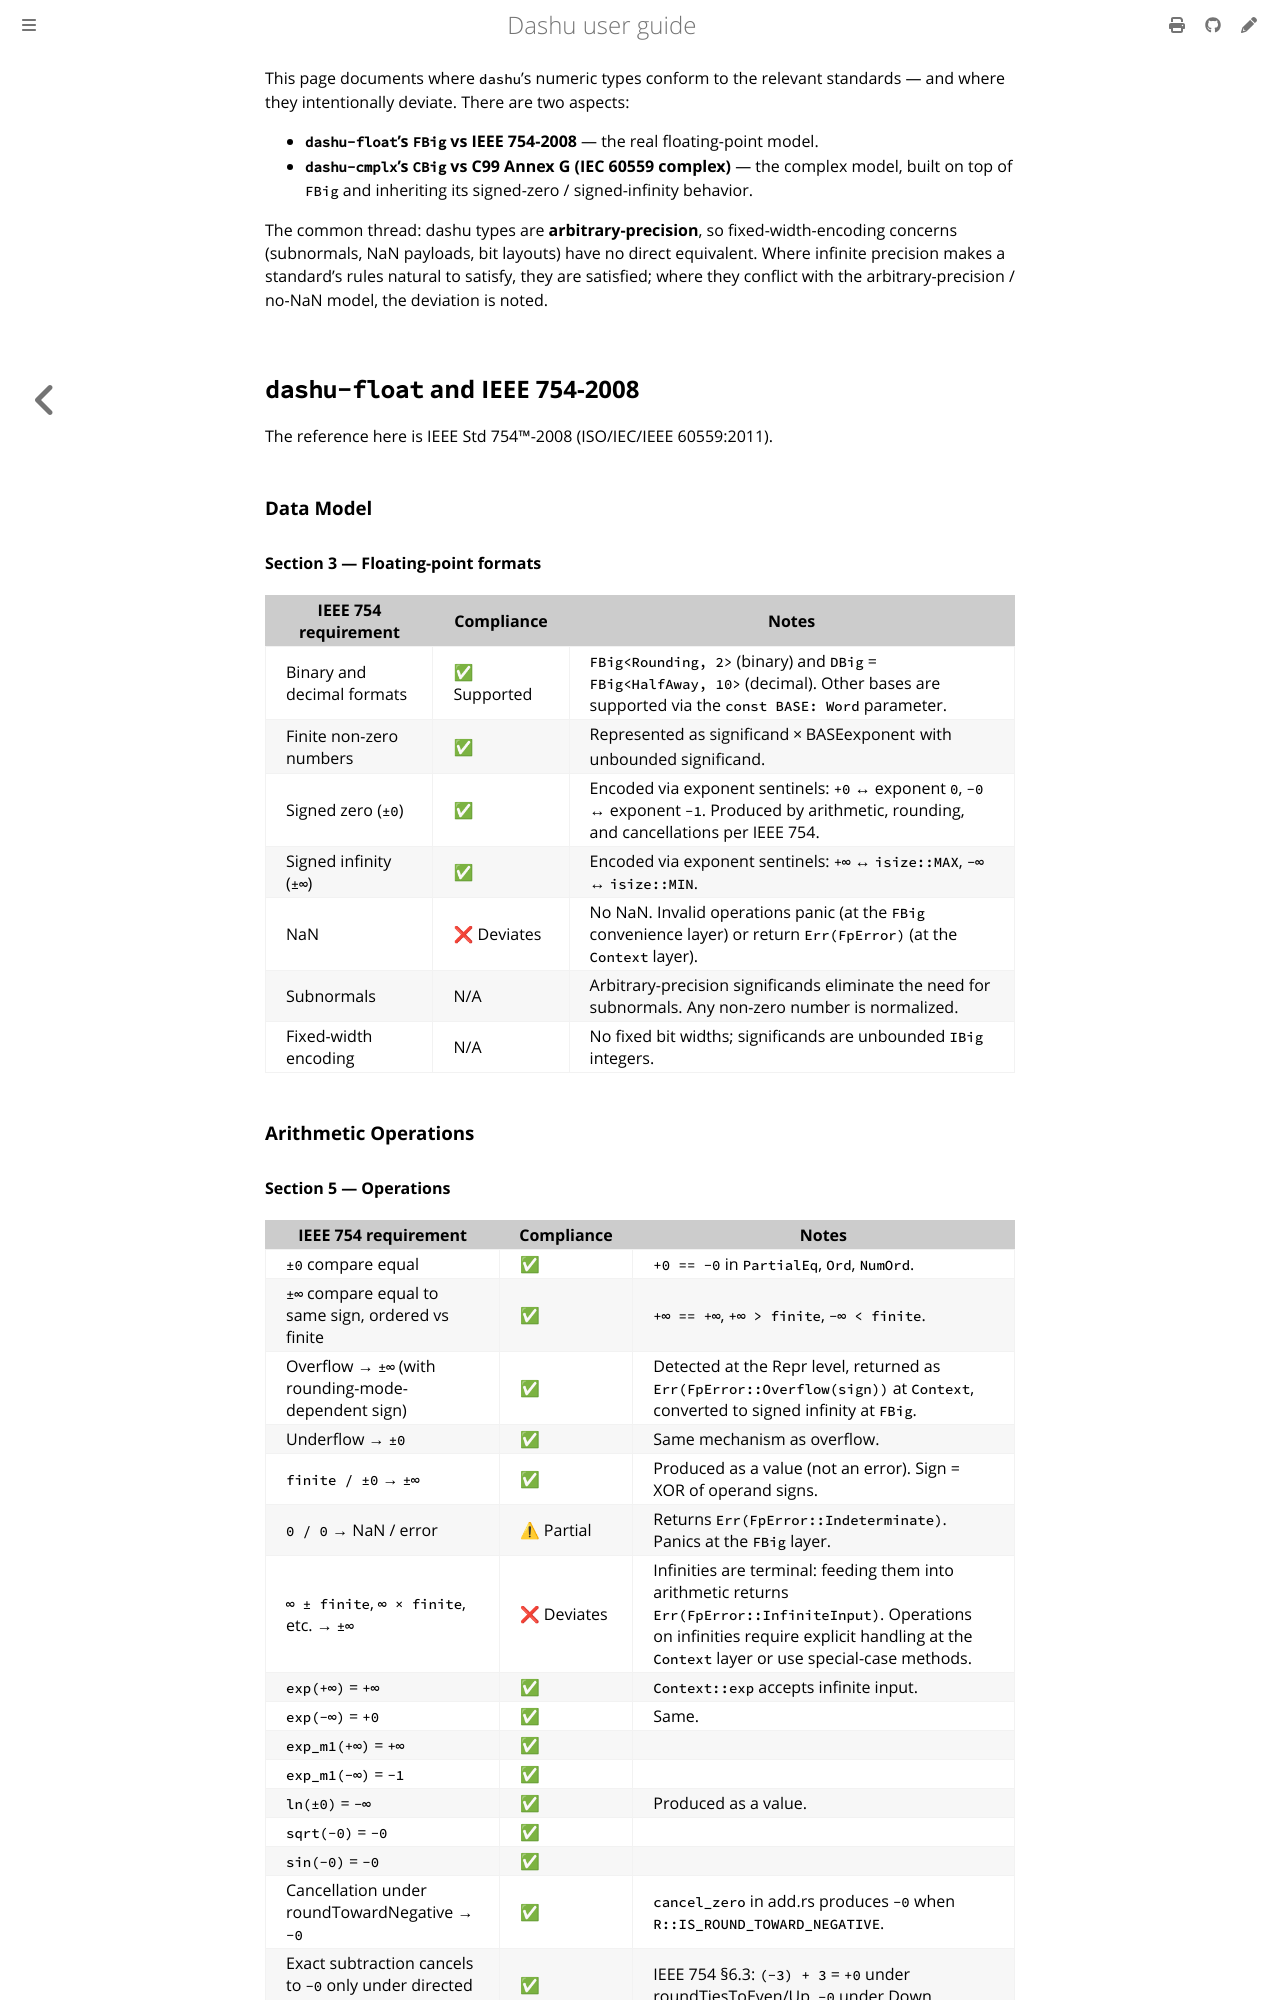

repository: cmpute/dashu · page: compliance.html · generator: mdbook

This page documents where `dashu`'s numeric types conform to the relevant standards — and where
they intentionally deviate. There are two aspects:

* **`dashu-float`'s `FBig` vs IEEE 754-2008** — the real floating-point model.
* **`dashu-cmplx`'s `CBig` vs C99 Annex G (IEC 60559 complex)** — the complex model, built on top of
  `FBig` and inheriting its signed-zero / signed-infinity behavior.

The common thread: dashu types are **arbitrary-precision**, so fixed-width-encoding concerns
(subnormals, NaN payloads, bit layouts) have no direct equivalent. Where infinite precision makes a
standard's rules natural to satisfy, they are satisfied; where they conflict with the
arbitrary-precision / no-NaN model, the deviation is noted.

## `dashu-float` and IEEE 754-2008

The reference here is IEEE Std 754™-2008 (ISO/IEC/IEEE 60559:2011).

### Data Model

#### Section 3 — Floating-point formats

| IEEE 754 requirement | Compliance | Notes |
|---------------------|-----------|-------|
| Binary and decimal formats | ✅ Supported | `FBig<Rounding, 2>` (binary) and `DBig` = `FBig<HalfAway, 10>` (decimal). Other bases are supported via the `const BASE: Word` parameter. |
| Finite non-zero numbers | ✅ | Represented as $\text{significand} \times \text{BASE}^{\text{exponent}}$ with unbounded significand. |
| Signed zero (`±0`) | ✅ | Encoded via exponent sentinels: `+0` ↔ exponent `0`, `-0` ↔ exponent `-1`. Produced by arithmetic, rounding, and cancellations per IEEE 754. |
| Signed infinity (`±∞`) | ✅ | Encoded via exponent sentinels: `+∞` ↔ `isize::MAX`, `-∞` ↔ `isize::MIN`. |
| NaN | ❌ Deviates | No NaN. Invalid operations panic (at the `FBig` convenience layer) or return `Err(FpError)` (at the `Context` layer). |
| Subnormals | N/A | Arbitrary-precision significands eliminate the need for subnormals. Any non-zero number is normalized. |
| Fixed-width encoding | N/A | No fixed bit widths; significands are unbounded `IBig` integers. |

### Arithmetic Operations
